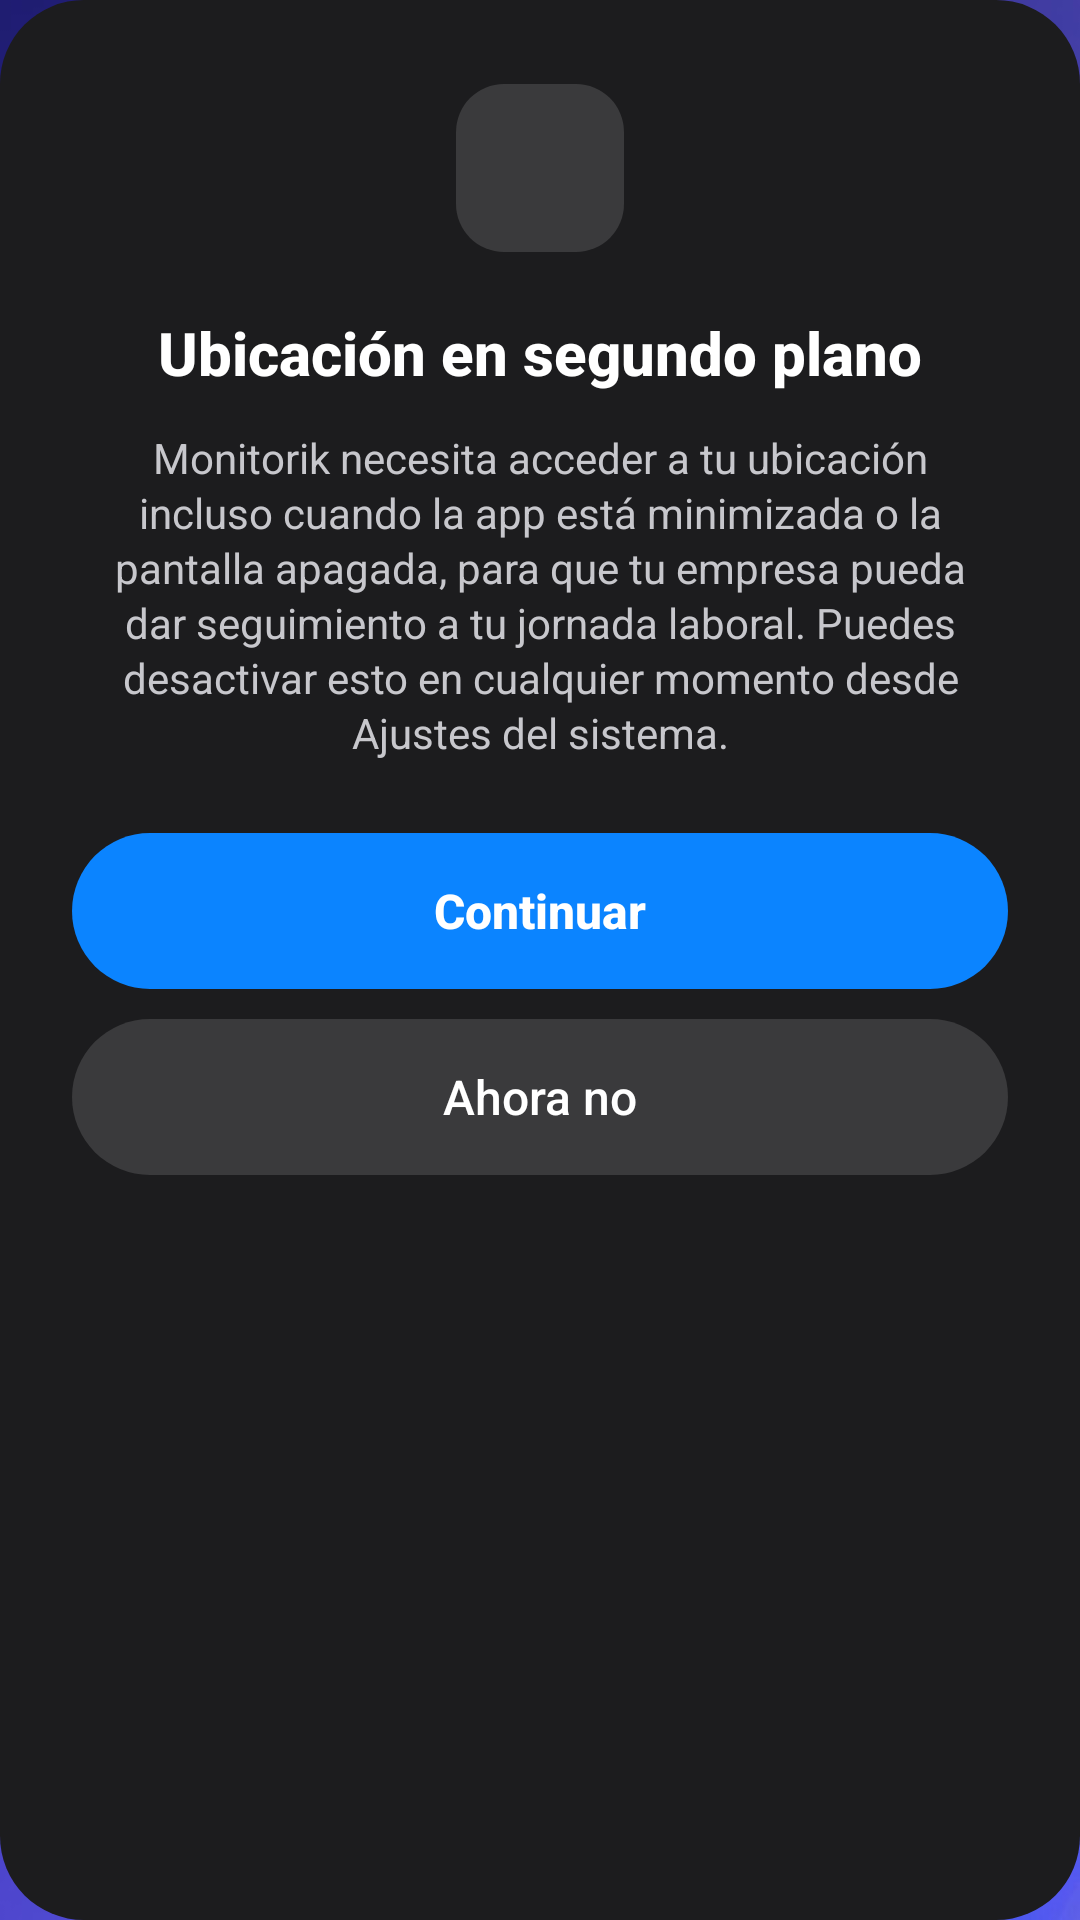

Android layout source for this screen:
<!-- AndroidManifest.xml: application theme Theme.Monitorik -->
<!-- res/layout/dialog_ubicacion_background.xml -->
<?xml version="1.0" encoding="utf-8"?>
<LinearLayout xmlns:android="http://schemas.android.com/apk/res/android"
    android:layout_width="match_parent"
    android:layout_height="wrap_content"
    android:orientation="vertical"
    android:background="@drawable/bg_dialog_permiso"
    android:paddingHorizontal="24dp"
    android:paddingTop="28dp"
    android:paddingBottom="20dp"
    android:gravity="center_horizontal">

    <FrameLayout
        android:layout_width="56dp"
        android:layout_height="56dp"
        android:background="@drawable/bg_icon_dialogo_permiso"
        android:layout_marginBottom="20dp">

        <ImageView
            android:layout_width="28dp"
            android:layout_height="28dp"
            android:layout_gravity="center"
            android:src="@drawable/ic_ubicacion_dialogo"
            android:contentDescription="@null" />
    </FrameLayout>

    <TextView
        android:id="@+id/tituloDialogoUbicacion"
        android:layout_width="wrap_content"
        android:layout_height="wrap_content"
        android:text="Ubicación en segundo plano"
        android:textColor="#FFFFFF"
        android:textSize="20sp"
        android:textStyle="bold"
        android:gravity="center"
        android:fontFamily="sans-serif-medium"
        android:layout_marginBottom="12dp" />

    <TextView
        android:id="@+id/mensajeDialogoUbicacion"
        android:layout_width="wrap_content"
        android:layout_height="wrap_content"
        android:text="Monitorik necesita acceder a tu ubicación incluso cuando la app está minimizada o la pantalla apagada, para que tu empresa pueda dar seguimiento a tu jornada laboral. Puedes desactivar esto en cualquier momento desde Ajustes del sistema."
        android:textColor="#C7C7CC"
        android:textSize="14sp"
        android:gravity="center"
        android:lineSpacingExtra="2dp"
        android:layout_marginBottom="24dp" />

    <Button
        android:id="@+id/btnContinuarUbicacion"
        android:layout_width="match_parent"
        android:layout_height="52dp"
        android:text="Continuar"
        android:textAllCaps="false"
        android:textColor="#FFFFFF"
        android:textSize="16sp"
        android:textStyle="bold"
        android:background="@drawable/bg_boton_dialogo_primario"
        android:stateListAnimator="@null"
        android:layout_marginBottom="10dp" />

    <Button
        android:id="@+id/btnAhoraNoUbicacion"
        android:layout_width="match_parent"
        android:layout_height="52dp"
        android:text="Ahora no"
        android:textAllCaps="false"
        android:textColor="#FFFFFF"
        android:textSize="16sp"
        android:background="@drawable/bg_boton_dialogo_secundario"
        android:stateListAnimator="@null" />

</LinearLayout>
<!-- resources referenced by this layout -->
<resources>
  <!-- drawable bg_boton_dialogo_primario (drawable) -->
  <?xml version="1.0" encoding="utf-8"?>
  <selector xmlns:android="http://schemas.android.com/apk/res/android">
      <item android:state_pressed="true">
          <shape android:shape="rectangle">
              <solid android:color="#0B5FCC" />
              <corners android:radius="28dp" />
          </shape>
      </item>
      <item>
          <shape android:shape="rectangle">
              <solid android:color="#0B84FF" />
              <corners android:radius="28dp" />
          </shape>
      </item>
  </selector>
  <!-- drawable bg_boton_dialogo_secundario (drawable) -->
  <?xml version="1.0" encoding="utf-8"?>
  <selector xmlns:android="http://schemas.android.com/apk/res/android">
      <item android:state_pressed="true">
          <shape android:shape="rectangle">
              <solid android:color="#4A4A4C" />
              <corners android:radius="28dp" />
          </shape>
      </item>
      <item>
          <shape android:shape="rectangle">
              <solid android:color="#3A3A3C" />
              <corners android:radius="28dp" />
          </shape>
      </item>
  </selector>
  <!-- drawable bg_dialog_permiso (drawable) -->
  <?xml version="1.0" encoding="utf-8"?>
  <shape xmlns:android="http://schemas.android.com/apk/res/android">
      <solid android:color="#1C1C1E" />
      <corners android:radius="28dp" />
  </shape>
  <!-- drawable bg_icon_dialogo_permiso (drawable) -->
  <?xml version="1.0" encoding="utf-8"?>
  <shape xmlns:android="http://schemas.android.com/apk/res/android">
      <solid android:color="#3A3A3C" />
      <corners android:radius="16dp" />
  </shape>
  <style name="Theme.Monitorik" parent="Theme.AppCompat.NoActionBar">
          <item name="android:windowBackground">@drawable/fondo_monitorik</item>
          
          
          <item name="colorPrimary">#111239</item>
          <item name="colorPrimaryDark">#0D0D2B</item>
          <item name="colorAccent">#FFFFFF</item>
  
          
          <item name="android:statusBarColor">#111239</item>
          <item name="android:navigationBarColor">#0D0D2B</item>
          <item name="android:windowLightStatusBar" tools:targetApi="m">false</item>
          <item name="android:windowLightNavigationBar" tools:targetApi="o_mr1">false</item>
      </style>
  <!-- drawable fondo_monitorik: png bitmap (drawable, 131599 bytes) -->
</resources>
